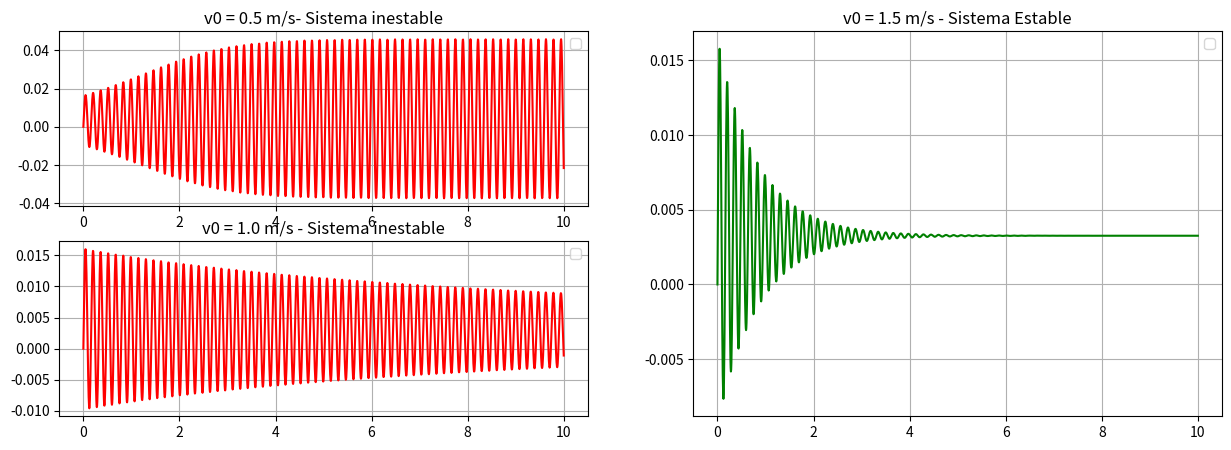

This chart was generated by the following Python code:
# -*- coding: utf-8 -*-
"""
Created on Thu Sep 15 12:19:57 2022

[redacted]
[redacted]
"""
import numpy as np
import matplotlib.pyplot as plt

#Datos iniciales
b=0.3
c=0.1
m=1
g=9.8
u=0.6

N=m*g


def fode(t,x):
    k=1600
    n=0.1
    v=v0-x[1]
    F=u*N*(1-b*v+c*(v**3))
    F1=k*x[0]
    F2=n*x[1]
    dxdt=np.array([x[1],(F-F1-F2)*m])
    return dxdt


def rk4(xi,Yi,h,f):
    k1=h*f(xi,Yi)
    k2=h*f(xi+0.5*h,Yi+0.5*k1)
    k3=h*f(xi+0.5*h,Yi+0.5*k2)
    k4=h*f(xi+h,Yi+k3)
    Y=Yi+(1./6.)*k1+(1./3.)*k2+(1./3.)*k3+(1./6.)*k4
    x=xi+h
    return x,Y

#datos iniciales
ti=0
tf=10
vi=np.array([0.5,1,1.5])
xi=np.array([0,0.5])
n=2000# numero de datos a analizar
h=(tf-ti)/(n-1) #paso


t=np.zeros(n)
x1=np.zeros(shape=(n,2))
x2=np.zeros(shape=(n,2))
x3=np.zeros(shape=(n,2))



#condicion inicial

x1[0,:]=xi
x2[0,:]=xi 
x3[0,:]=xi 

for i in range(0,n-1,1):
    v0=vi[0]
    t[i+1],x1[i+1,:]=rk4(t[i],x1[i,:],h,fode)
    
    v0=vi[1]
    t[i+1],x2[i+1,:]=rk4(t[i],x2[i,:],h,fode)
    
    v0=vi[2]
    t[i+1],x3[i+1,:]=rk4(t[i],x3[i,:],h,fode)
    
##Determinacion de la estabilidad de los sistemas
## Mediante calculo de promedios de tiempos finales

    

plt.figure(1)
plt.figure(figsize=(15,5))

plt.subplot(2,2,1)
plt.title('v0 = 0.5 m/s- Sistema inestable')
plt.plot(t,x1[:,0],color='r')
plt.legend()
plt.grid()

plt.subplot(2,2,3)
plt.title('v0 = 1.0 m/s - Sistema inestable')
plt.plot(t,x2[:,0],color='r')
plt.legend()
plt.grid()

plt.subplot(1,2,2)
plt.title('v0 = 1.5 m/s - Sistema Estable')
plt.plot(t,x3[:,0],color='g')
plt.legend()
plt.grid()